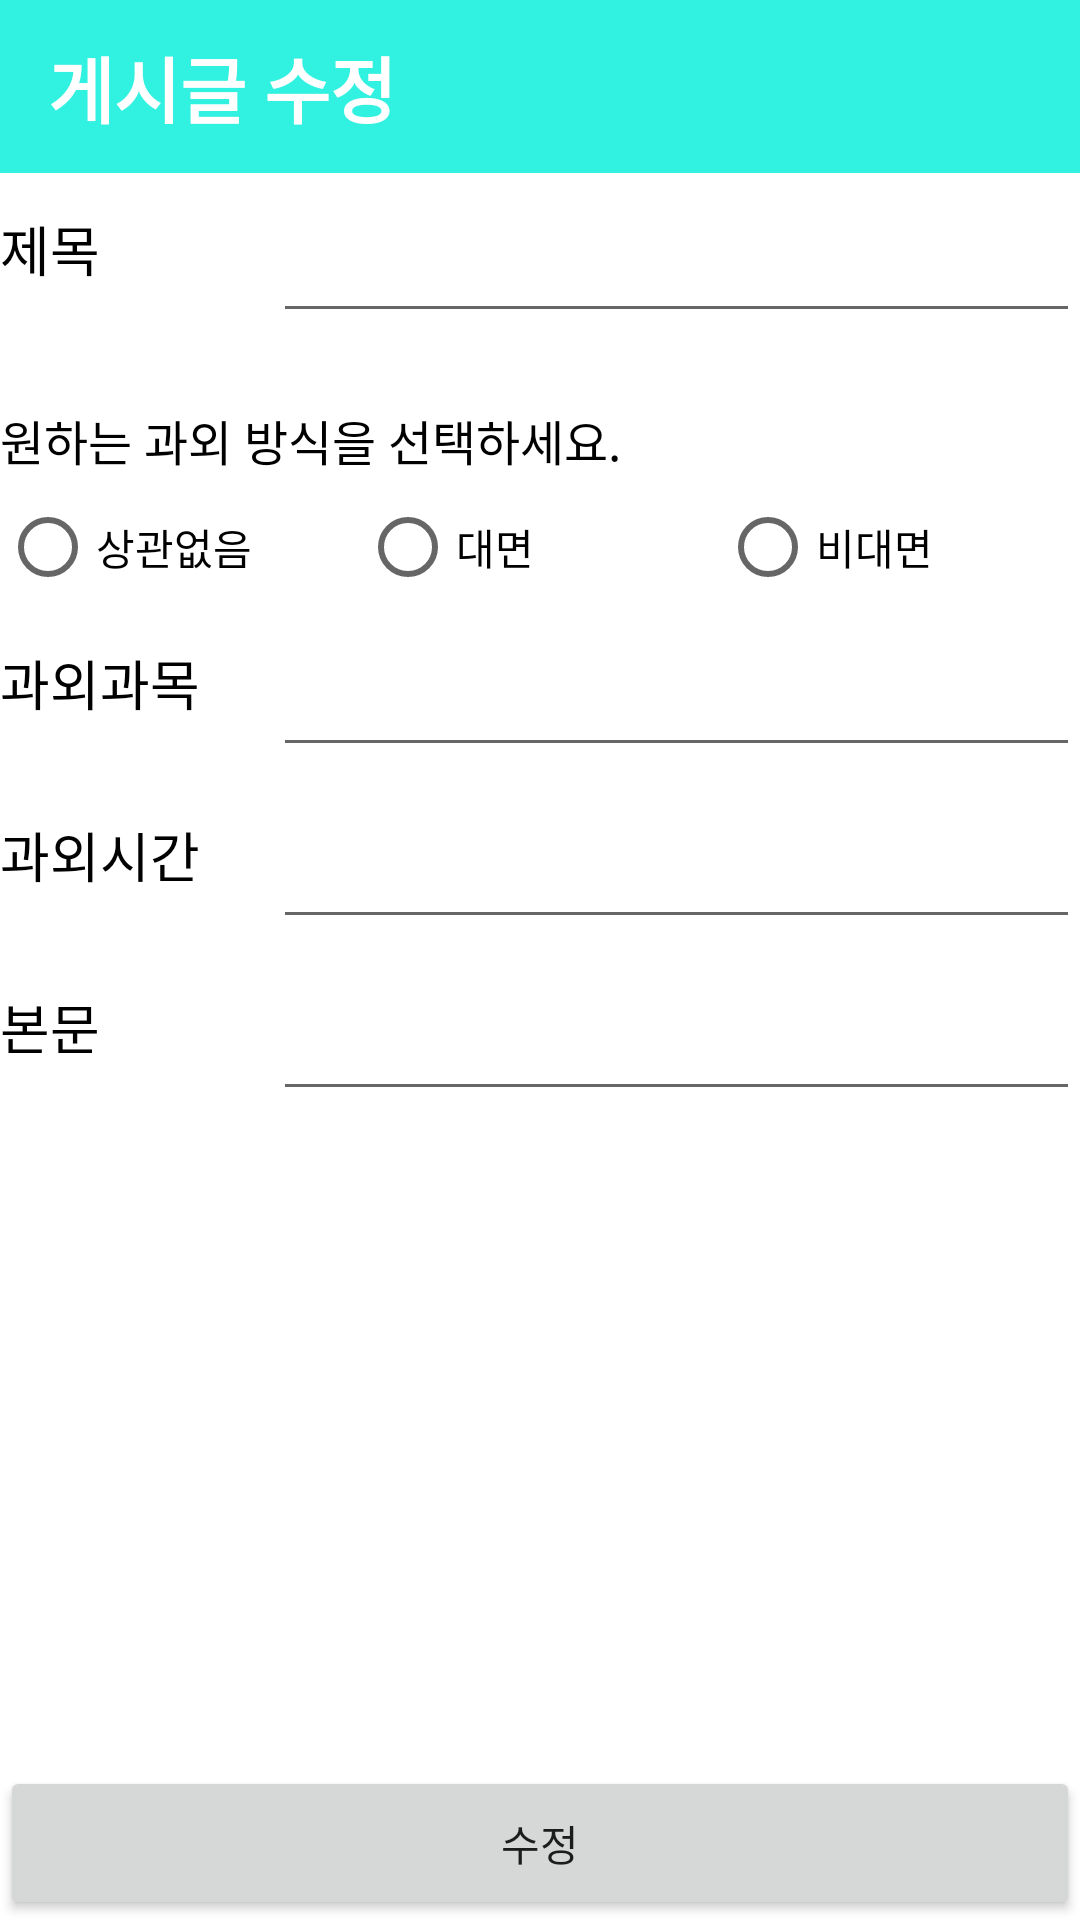

Layout XML and referenced resources for this Android screen:
<!-- AndroidManifest.xml: application theme Theme.MaterialComponents.Light.NoActionBar -->
<!-- res/layout/activity_update_teacher_post.xml -->
<?xml version="1.0" encoding="utf-8"?>
<androidx.constraintlayout.widget.ConstraintLayout xmlns:android="http://schemas.android.com/apk/res/android"
    xmlns:app="http://schemas.android.com/apk/res-auto"
    xmlns:tools="http://schemas.android.com/tools"
    android:layout_width="match_parent"
    android:layout_height="match_parent"
    tools:context=".UpdateTeacherPostActivity">

    <androidx.constraintlayout.widget.Guideline
        android:id="@+id/guideline_top1"
        android:layout_width="wrap_content"
        android:layout_height="wrap_content"
        android:orientation="horizontal"
        app:layout_constraintGuide_percent="0.09" />

    <androidx.constraintlayout.widget.Guideline
        android:id="@+id/guideline_bottom"
        android:layout_width="wrap_content"
        android:layout_height="wrap_content"
        android:orientation="horizontal"
        app:layout_constraintGuide_percent="0.92" />

    <androidx.constraintlayout.widget.ConstraintLayout
        android:id="@+id/constraintLayout3"
        android:layout_width="0dp"
        android:layout_height="0dp"
        android:background="#FF31f1e1"
        android:paddingLeft="16dp"
        android:paddingRight="16dp"
        app:layout_constraintBottom_toTopOf="@+id/guideline_top1"
        app:layout_constraintEnd_toEndOf="parent"
        app:layout_constraintHorizontal_bias="0.0"
        app:layout_constraintStart_toStartOf="parent"
        app:layout_constraintTop_toTopOf="parent"
        app:layout_constraintVertical_bias="1.0">

        <TextView
            android:layout_width="wrap_content"
            android:layout_height="wrap_content"
            android:text="게시글 수정"
            android:textColor="@color/white"
            android:textSize="24sp"
            android:textStyle="bold"
            app:layout_constraintBottom_toBottomOf="parent"
            app:layout_constraintEnd_toEndOf="parent"
            app:layout_constraintHorizontal_bias="0.0"
            app:layout_constraintStart_toStartOf="parent"
            app:layout_constraintTop_toTopOf="parent"
            app:layout_constraintVertical_bias="0.5" />

        <ImageView
            android:id="@+id/imageView_clear"
            android:layout_width="40dp"
            android:layout_height="40dp"
            app:layout_constraintBottom_toBottomOf="parent"
            app:layout_constraintEnd_toEndOf="parent"
            app:layout_constraintTop_toTopOf="parent"
            app:srcCompat="@drawable/ic_clear_white_24dp"
            tools:ignore="VectorDrawableCompat" />

    </androidx.constraintlayout.widget.ConstraintLayout>

    <ScrollView
        android:id="@+id/scrollView4"
        android:layout_width="0dp"
        android:layout_height="0dp"
        android:layout_marginTop="4dp"
        app:layout_constraintBottom_toTopOf="@+id/button_teacher_update"
        app:layout_constraintEnd_toEndOf="parent"
        app:layout_constraintStart_toStartOf="parent"
        app:layout_constraintTop_toTopOf="@+id/guideline_top1">

        <LinearLayout
            android:layout_width="match_parent"
            android:layout_height="wrap_content"
            android:orientation="vertical">

            <RelativeLayout
                android:layout_width="match_parent"
                android:layout_height="wrap_content"
                android:paddingTop="8dp"
                android:paddingBottom="8dp">

                <TextView
                    android:id="@+id/textView_title"
                    android:layout_width="75dp"
                    android:layout_height="match_parent"
                    android:layout_alignParentStart="true"
                    android:layout_alignParentLeft="true"
                    android:maxLines="2"
                    android:text="제목"
                    android:textColor="@color/black"
                    android:textSize="18sp" />

                <EditText
                    android:id="@+id/editText_post_title"
                    android:layout_width="100dp"
                    android:layout_height="wrap_content"
                    android:layout_alignParentEnd="true"
                    android:layout_alignParentRight="true"
                    android:layout_marginStart="16dp"
                    android:layout_marginLeft="16dp"
                    android:layout_marginEnd="0dp"
                    android:layout_marginRight="0dp"
                    android:layout_toEndOf="@+id/textView_title"
                    android:layout_toRightOf="@+id/textView_title"
                    android:gravity="right"
                    android:lines="2"
                    android:maxLines="5"
                    android:minLines="1"
                    android:singleLine="false"

                    android:textColor="@color/black"
                    android:textSize="18sp" />
            </RelativeLayout>

            <TextView
                android:layout_width="match_parent"
                android:layout_height="wrap_content"
                android:layout_marginTop="16dp"
                android:text="@string/register_waiting_type"
                android:textColor="@color/black"
                android:textSize="16sp" />

            <RadioGroup
                android:id="@+id/radioGroup_study_type"
                android:layout_width="match_parent"
                android:layout_height="wrap_content"

                android:orientation="horizontal">

                <RadioButton
                    android:id="@+id/radioButton_all"
                    android:layout_width="0dp"
                    android:layout_height="wrap_content"
                    android:layout_weight="1"
                    android:text="@string/register_waiting_all" />

                <RadioButton
                    android:id="@+id/radioButton_offline"
                    android:layout_width="0dp"
                    android:layout_height="wrap_content"
                    android:layout_weight="1"
                    android:text="@string/register_waiting_online" />

                <RadioButton
                    android:id="@+id/radioButton_online"
                    android:layout_width="0dp"
                    android:layout_height="wrap_content"
                    android:layout_weight="1"
                    android:text="@string/register_waiting_offline" />
            </RadioGroup>


            <RelativeLayout
                android:layout_width="match_parent"
                android:layout_height="wrap_content"
                android:paddingTop="8dp"
                android:paddingBottom="8dp">

                <TextView
                    android:id="@+id/textView_name245"
                    android:layout_width="75dp"
                    android:layout_height="match_parent"
                    android:layout_alignParentStart="true"
                    android:layout_alignParentLeft="true"
                    android:maxLines="2"
                    android:text="과외과목"
                    android:textColor="@color/black"
                    android:textSize="18sp" />

                <EditText
                    android:id="@+id/editText_post_subject"
                    android:layout_width="100dp"
                    android:layout_height="wrap_content"
                    android:layout_alignParentEnd="true"
                    android:layout_alignParentRight="true"
                    android:layout_marginStart="16dp"
                    android:layout_marginLeft="16dp"
                    android:layout_toEndOf="@+id/textView_name245"
                    android:layout_toRightOf="@+id/textView_name245"
                    android:gravity="right"
                    android:lines="2"
                    android:maxLines="5"
                    android:minLines="1"
                    android:singleLine="false"

                    android:textColor="@color/black"
                    android:textSize="18sp" />
            </RelativeLayout>


            <RelativeLayout
                android:layout_width="match_parent"
                android:layout_height="wrap_content"
                android:paddingTop="8dp"
                android:paddingBottom="8dp">

                <TextView
                    android:id="@+id/textView_name245563"
                    android:layout_width="75dp"
                    android:layout_height="match_parent"
                    android:layout_alignParentStart="true"
                    android:layout_alignParentLeft="true"
                    android:maxLines="2"
                    android:text="과외시간"
                    android:textColor="@color/black"
                    android:textSize="18sp" />

                <EditText
                    android:id="@+id/editText_post_schedule"
                    android:layout_width="100dp"
                    android:layout_height="wrap_content"
                    android:layout_alignParentEnd="true"
                    android:layout_alignParentRight="true"
                    android:layout_marginStart="16dp"
                    android:layout_marginLeft="16dp"
                    android:layout_toEndOf="@+id/textView_name245563"
                    android:layout_toRightOf="@+id/textView_name245563"
                    android:gravity="right"
                    android:lines="2"
                    android:maxLines="5"
                    android:minLines="1"
                    android:singleLine="false"

                    android:textColor="@color/black"
                    android:textSize="18sp" />
            </RelativeLayout>


            <RelativeLayout
                android:layout_width="match_parent"
                android:layout_height="wrap_content"
                android:paddingTop="8dp"
                android:paddingBottom="8dp">

                <TextView
                    android:id="@+id/textView_name2455633"
                    android:layout_width="75dp"
                    android:layout_height="match_parent"
                    android:layout_alignParentStart="true"
                    android:layout_alignParentLeft="true"
                    android:maxLines="2"
                    android:text="본문"
                    android:textColor="@color/black"
                    android:textSize="18sp" />

                <EditText
                    android:id="@+id/editText_post_description"
                    android:layout_width="100dp"
                    android:layout_height="wrap_content"
                    android:layout_alignParentEnd="true"
                    android:layout_alignParentRight="true"
                    android:layout_marginStart="16dp"
                    android:layout_marginLeft="16dp"
                    android:layout_toEndOf="@+id/textView_name2455633"
                    android:layout_toRightOf="@+id/textView_name2455633"
                    android:gravity="right"
                    android:lines="2"
                    android:maxLines="5"
                    android:minLines="1"
                    android:singleLine="false"
                    android:textColor="@color/black"
                    android:textSize="18sp" />
            </RelativeLayout>

        </LinearLayout>
    </ScrollView>
    <Button
        android:id="@+id/button_teacher_update"
        android:layout_width="0dp"
        android:layout_height="0dp"
        android:text="수정"
        app:layout_constraintBottom_toBottomOf="parent"
        app:layout_constraintEnd_toEndOf="parent"
        app:layout_constraintHorizontal_bias="0.498"
        app:layout_constraintStart_toStartOf="parent"
        app:layout_constraintTop_toTopOf="@+id/guideline_bottom" />

</androidx.constraintlayout.widget.ConstraintLayout>
<!-- resources referenced by this layout -->
<resources>
  <color name="black">#FF000000</color>
  <color name="white">#FFFFFFFF</color>
  <string name="register_waiting_all">상관없음</string>
  <string name="register_waiting_offline">비대면</string>
  <string name="register_waiting_online">대면</string>
  <string name="register_waiting_type">원하는 과외 방식을 선택하세요.</string>
</resources>
